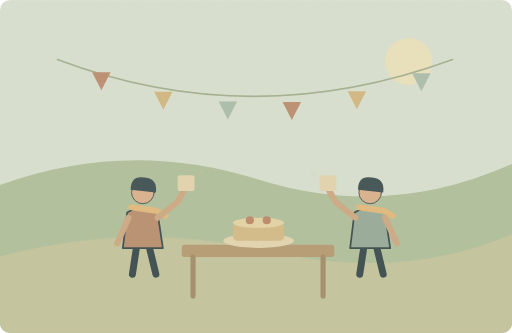
t = 0.00 s
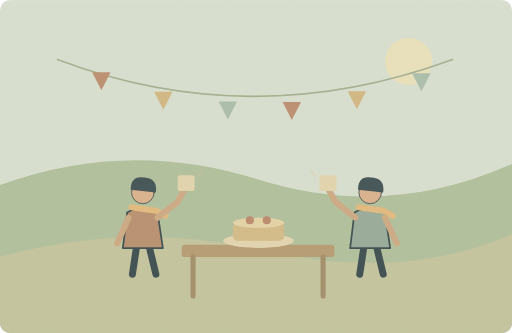
t = 1.25 s
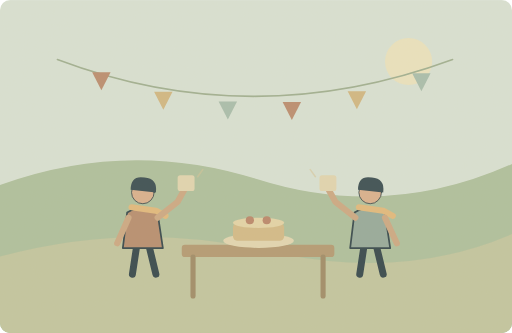
t = 3.75 s
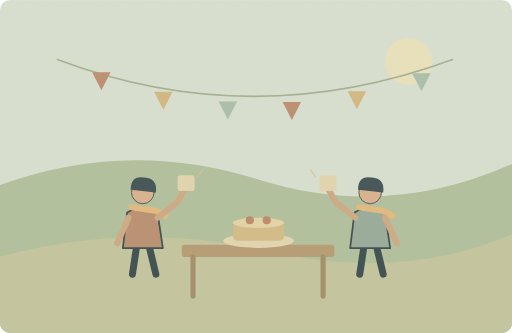
t = 5.00 s
t = 6.25 s: frame unchanged from t = 3.75 s, image omitted
t = 8.75 s: frame unchanged from t = 1.25 s, image omitted

The animated SVG that drew these frames (rendered in a browser with its animation timeline set to each time). Animation: 1 SMIL element (animate=1); one cycle of 10.00 s, repeats indefinitely.

<svg xmlns="http://www.w3.org/2000/svg" width="1000" height="650" viewBox="0 0 1000 650" role="img" aria-labelledby="title desc"><title id="title">单词小故事</title><desc id="desc">We held a small party in the garden yesterday.</desc><metadata>{"wordId": "party", "dailyExample": "We held a small party in the garden yesterday.", "source": "https://github.com/go1app/word-atlas/blob/main/public/atlas/entries/4.json", "attribution": "Word Atlas contributors — CC BY 4.0", "license": "https://creativecommons.org/licenses/by/4.0/", "changes": "New original vector animation interpreting the daily example.", "durationSeconds": 10}</metadata><defs><clipPath id="frame"><rect width="1000" height="650" rx="20"/></clipPath><filter id="paper"><feTurbulence type="fractalNoise" baseFrequency=".74" numOctaves="3" stitchTiles="stitch"/><feColorMatrix type="saturate" values="0"/><feComponentTransfer><feFuncA type="linear" slope=".065"/></feComponentTransfer><feBlend in="SourceGraphic" mode="soft-light"/></filter><filter id="glow" x="-100%" y="-100%" width="300%" height="300%"><feGaussianBlur stdDeviation="8"/></filter></defs><g clip-path="url(#frame)"><rect x="0" y="0" width="1000" height="650" rx="0" fill="#d8e2d5" /><circle cx="798" cy="120" r="46" fill="#eae3bf" /><path d="M0 361Q251 270 503 350T1000 320V650H0Z" fill="#acbf9c" stroke="none" stroke-width="2" stroke-linecap="round" stroke-linejoin="round" /><path d="M0 501Q260 430 523 490T1000 457V650H0Z" fill="#c0c59f" stroke="none" stroke-width="2" stroke-linecap="round" stroke-linejoin="round" /><path d="M112 116Q493 260 884 116" fill="none" stroke="#9dae90" stroke-width="3" stroke-linecap="round" stroke-linejoin="round" /><path d="M180 141l18 35 18 -35Z" fill="#b98a6d" stroke="none" stroke-width="2" stroke-linecap="round" stroke-linejoin="round" /><path d="M301 179l18 35 18 -35Z" fill="#d0b680" stroke="none" stroke-width="2" stroke-linecap="round" stroke-linejoin="round" /><path d="M427 198l18 35 18 -35Z" fill="#a6bdad" stroke="none" stroke-width="2" stroke-linecap="round" stroke-linejoin="round" /><path d="M552 199l18 35 18 -35Z" fill="#b98a6d" stroke="none" stroke-width="2" stroke-linecap="round" stroke-linejoin="round" /><path d="M679 178l18 35 18 -35Z" fill="#d0b680" stroke="none" stroke-width="2" stroke-linecap="round" stroke-linejoin="round" /><path d="M805 143l18 35 18 -35Z" fill="#a6bdad" stroke="none" stroke-width="2" stroke-linecap="round" stroke-linejoin="round" /><g transform="translate(279 430) scale(1.7)" stroke="#2c4148" stroke-linecap="round" stroke-linejoin="round"><path d="M-7 29L-12 62M7 29L15 62" fill="none" stroke="#2c4148" stroke-width="8" stroke-linecap="round" stroke-linejoin="round" /><path d="M-18 -9Q0 -20 17 -8L23 32H-23Z" fill="#b58b6d" stroke="#2c4148" stroke-width="2" stroke-linecap="round" stroke-linejoin="round" /><circle cx="0" cy="-32" r="13" fill="#d9af8c" /><path d="M-14 -35Q-14 -52 2 -49Q17 -48 15 -32Z" fill="#32474e" stroke="none" stroke-width="2" stroke-linecap="round" stroke-linejoin="round" /><path d="M-13 -15L15 -11 26 -5" fill="none" stroke="#e1b97b" stroke-width="7" stroke-linecap="round" stroke-linejoin="round" /></g><g transform="translate(723 430) scale(1.7)" stroke="#2c4148" stroke-linecap="round" stroke-linejoin="round"><path d="M-7 29L-12 62M7 29L15 62" fill="none" stroke="#2c4148" stroke-width="8" stroke-linecap="round" stroke-linejoin="round" /><path d="M-18 -9Q0 -20 17 -8L23 32H-23Z" fill="#92a89a" stroke="#2c4148" stroke-width="2" stroke-linecap="round" stroke-linejoin="round" /><circle cx="0" cy="-32" r="13" fill="#d9af8c" /><path d="M-14 -35Q-14 -52 2 -49Q17 -48 15 -32Z" fill="#32474e" stroke="none" stroke-width="2" stroke-linecap="round" stroke-linejoin="round" /><path d="M-13 -15L15 -11 26 -5" fill="none" stroke="#e1b97b" stroke-width="7" stroke-linecap="round" stroke-linejoin="round" /></g><path d="M251 425L229 475M308 425L347 394 363 365M694 425L655 394 639 365M752 425L775 475" fill="none" stroke="#cba782" stroke-width="12" stroke-linecap="round" stroke-linejoin="round" /><rect x="347" y="342" width="33" height="31" rx="5" fill="#e1d6b0" /><rect x="624" y="342" width="33" height="31" rx="5" fill="#e1d6b0" /><rect x="355" y="478" width="298" height="24" rx="6" fill="#b29870" /><path d="M377 502V578M631 502V578" fill="none" stroke="#9c8965" stroke-width="10" stroke-linecap="round" stroke-linejoin="round" /><ellipse cx="505" cy="470" rx="69" ry="14" fill="#e2d7b2"/><rect x="455" y="435" width="100" height="35" rx="9" fill="#d2ba86" /><ellipse cx="505" cy="435" rx="50" ry="10" fill="#e3d4a7"/><circle cx="488" cy="430" r="8" fill="#b88468" /><circle cx="521" cy="430" r="8" fill="#b88468" /><g><animate attributeName="opacity" values=".2;.65;.2" keyTimes="0;.5;1" dur="10s" repeatCount="indefinite"/><path d="M386 345l10 -14M616 345l-10 -14" fill="none" stroke="#d6c395" stroke-width="3" stroke-linecap="round" stroke-linejoin="round" /></g><rect width="1000" height="650" fill="#ddc8a0" opacity=".14" filter="url(#paper)" pointer-events="none"/></g></svg>
